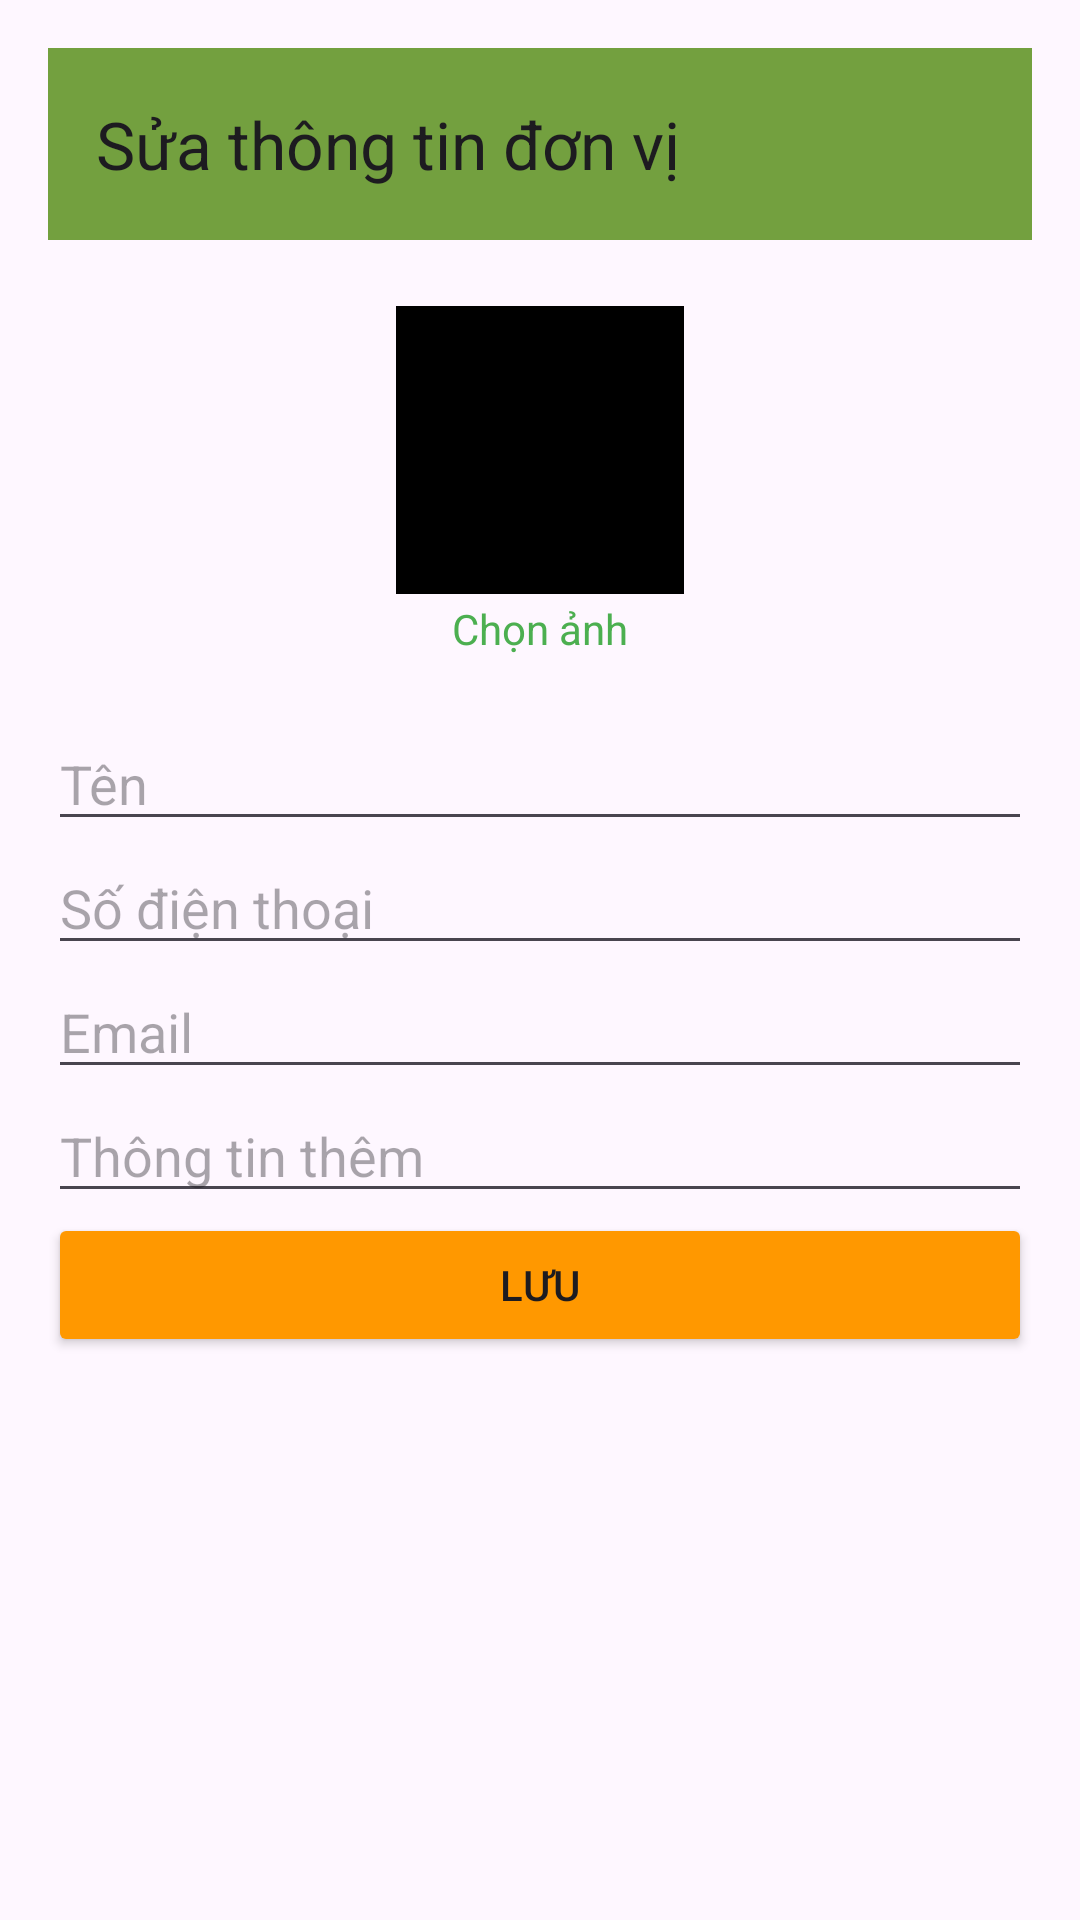

Reconstruct the res/layout file that produces this screen, plus the resources it refers to.
<!-- AndroidManifest.xml: application theme Theme.Tlucontactfinal -->
<!-- res/layout/activity_suadonvi.xml -->
<?xml version="1.0" encoding="utf-8"?>
<LinearLayout xmlns:android="http://schemas.android.com/apk/res/android"
    xmlns:app="http://schemas.android.com/apk/res-auto"
    xmlns:tools="http://schemas.android.com/tools"
    android:id="@+id/main"
    android:layout_width="match_parent"
    android:layout_height="match_parent"
    android:orientation="vertical"
    android:padding="16dp"

    tools:context=".Userui.Suadonvi">
    <LinearLayout
        android:layout_width="match_parent"
        android:layout_height="wrap_content"
        android:gravity="center"
        android:orientation="vertical">

        <androidx.appcompat.widget.Toolbar
            android:id="@+id/tbsuadonvi"
            android:layout_width="match_parent"
            android:layout_height="wrap_content"
            android:background="#73A03F"
            app:title="Sửa thông tin đơn vị"
            android:minHeight="?attr/actionBarSize"
            android:theme="?attr/actionBarTheme" />

        <ImageView
            android:id="@+id/imgavatar2"
            android:layout_width="100dp"
            android:layout_height="100dp"
            android:layout_marginTop="20dp"
            android:background="@drawable/circleshape"
            android:clipToOutline="true"
            android:padding="2dp"
            android:scaleType="centerCrop"
            android:src="@color/black"
            app:shapeAppearanceOverlay="@style/RoundedImage"
            tools:srcCompat="@tools:sample/avatars" />
        <TextView
            android:layout_width="wrap_content"
            android:layout_height="wrap_content"
            android:layout_marginBottom="20dp"
            android:text="Chọn ảnh"
            android:textColor="#4CAF50"/>


    </LinearLayout>

    <EditText
        android:id="@+id/edtten2"
        android:layout_width="match_parent"
        android:layout_height="wrap_content"
        android:ems="10"
        android:inputType="text"
        android:hint="Tên" />

    <EditText
        android:id="@+id/edtsdtupdate2"
        android:layout_width="match_parent"
        android:layout_height="wrap_content"
        android:ems="10"
        android:inputType="text"
        android:hint="Số điện thoại" />

    <EditText
        android:id="@+id/edtemaiupdate2"
        android:layout_width="match_parent"
        android:layout_height="wrap_content"
        android:ems="10"
        android:inputType="text"
        android:hint="Email" />


    <EditText
        android:id="@+id/edtthongtin2"
        android:layout_width="match_parent"
        android:layout_height="wrap_content"
        android:ems="10"
        android:inputType="text"
        android:hint="Thông tin thêm" />

    <Button
        android:id="@+id/btnsua2"
        android:layout_width="match_parent"
        android:layout_height="wrap_content"
        android:text="Lưu"
        android:backgroundTint="#FF9800"/>


</LinearLayout>
<!-- resources referenced by this layout -->
<resources>
  <style name="RoundedImage">
          <item name="cornerFamily">rounded</item>
          <item name="cornerSize">50%</item>
      </style>
  <style name="Theme.Tlucontactfinal" parent="Base.Theme.Tlucontactfinal" />
  <style name="Base.Theme.Tlucontactfinal" parent="Theme.Material3.DayNight.NoActionBar">
          
          
      </style>
  <!-- not gathered from this repository: default colours our renderer supplied (Android Studio template values) -->
  <color name="black">#FF000000</color>
</resources>
